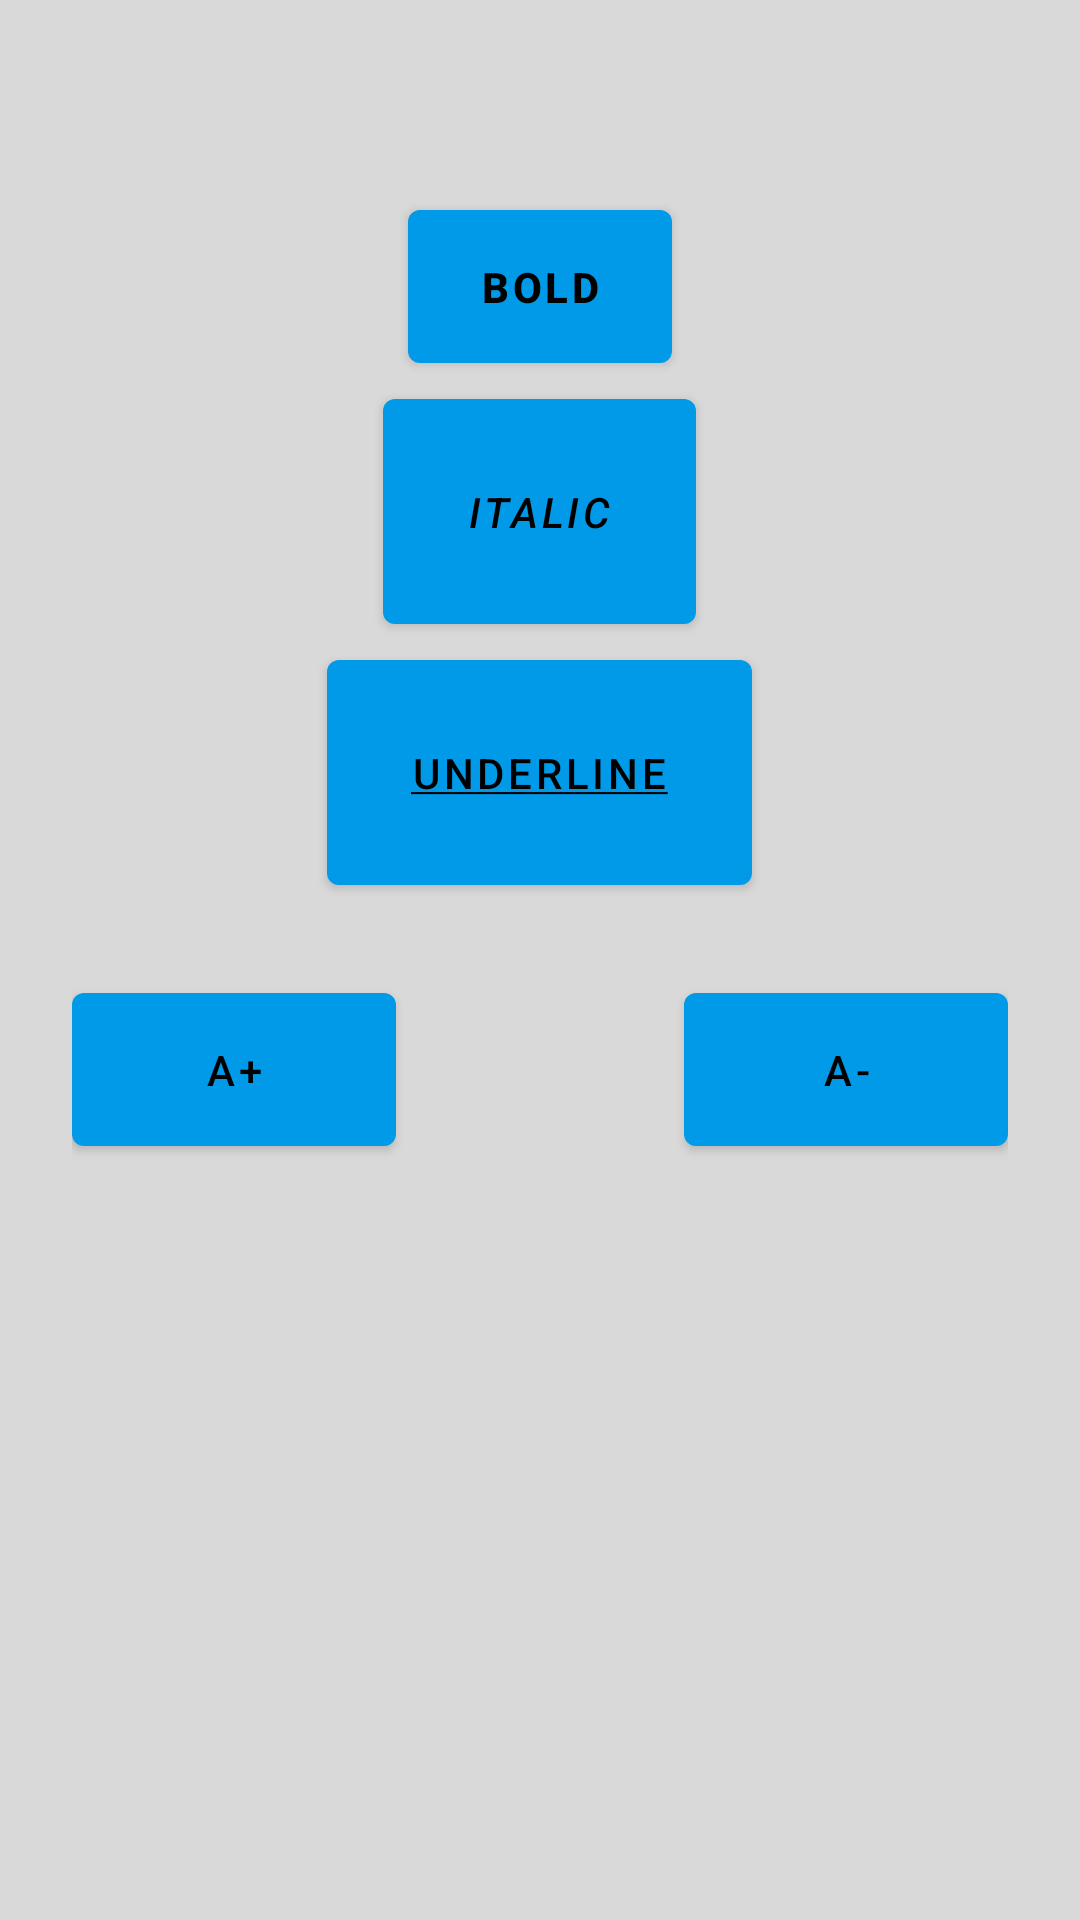

Here is an Android app screen rendered from its layout file. Give the layout XML and the strings, colors and styles it references.
<!-- AndroidManifest.xml: application theme AppTheme -->
<!-- res/layout/fragment_word.xml -->
<?xml version="1.0" encoding="utf-8"?>
<RelativeLayout xmlns:android="http://schemas.android.com/apk/res/android"
    xmlns:app="http://schemas.android.com/apk/res-auto"
    xmlns:tools="http://schemas.android.com/tools"
    android:layout_width="match_parent"
    android:layout_height="match_parent"
    android:background="#D9D9D9"
    tools:context=".WordActivity">

    <LinearLayout
        android:layout_width="match_parent"
        android:layout_height="wrap_content"
        android:layout_alignParentStart="true"
        android:layout_alignParentTop="true"
        android:layout_marginStart="0dp"
        android:layout_marginTop="64dp"
        android:gravity="center_horizontal"
        android:orientation="vertical"
        app:layout_constraintStart_toStartOf="parent"
        app:layout_constraintTop_toTopOf="parent"
        android:layout_alignParentLeft="true"
        android:layout_marginLeft="0dp">

        <android.support.design.button.MaterialButton
            android:id="@+id/boldBtn"
            android:layout_width="wrap_content"
            android:layout_height="wrap_content"
            android:padding="16dp"
            android:text="Bold"
            android:textColor="@android:color/black"
            android:textStyle="bold"
            android:theme="@style/RemoteButton"
            app:rippleColor="@android:color/black" />

        <android.support.design.button.MaterialButton
            android:id="@+id/italicBtn"
            android:layout_width="wrap_content"
            android:layout_height="wrap_content"
            android:padding="28dp"
            android:text="Italic"
            android:textColor="@android:color/black"
            android:textStyle="italic"
            android:theme="@style/RemoteButton"
            app:rippleColor="@android:color/black" />

        <android.support.design.button.MaterialButton
            android:id="@+id/underlineBtn"
            android:layout_width="wrap_content"
            android:layout_height="wrap_content"
            android:padding="28dp"
            android:text="@string/underline"
            android:textColor="@android:color/black"
            android:theme="@style/RemoteButton"
            app:rippleColor="@android:color/black" />

        <LinearLayout
            android:layout_width="match_parent"
            android:layout_height="wrap_content"
            android:layout_margin="24dp"
            android:orientation="horizontal">

            <android.support.design.button.MaterialButton
                android:id="@+id/increaseSizeBtn"
                android:layout_width="60dp"
                android:layout_height="wrap_content"
                android:layout_weight="1"
                android:padding="16dp"
                android:text="A+"
                android:textColor="@android:color/black"
                android:theme="@style/RemoteButton"
                app:rippleColor="@android:color/black" />

            <Space
                android:layout_width="0dp"
                android:layout_height="wrap_content"
                android:layout_weight="2" />

            <android.support.design.button.MaterialButton
                android:id="@+id/decreaseSizeBtn"
                android:layout_width="60dp"
                android:layout_height="wrap_content"
                android:layout_weight="1"
                android:padding="16dp"
                android:text="A-"
                android:textColor="@android:color/black"
                android:theme="@style/RemoteButton"
                app:rippleColor="@android:color/black" />

        </LinearLayout>

    </LinearLayout>

</RelativeLayout>
<!-- resources referenced by this layout -->
<resources>
  <string name="underline">
          <u>Underline</u>
      </string>
  <style name="RemoteButton" parent="AppTheme">
          <item name="colorAccent">#FFFFFF</item>
          <item name="colorButtonNormal">@color/colorPrimary</item>
          <item name="colorControlHighlight">@color/colorPrimary</item>
      </style>
  <style name="AppTheme" parent="Theme.MaterialComponents.Light.DarkActionBar">
          
          <item name="colorPrimary">@color/colorPrimary</item>
          <item name="colorPrimaryDark">@color/colorPrimaryDark</item>
          <item name="colorAccent">@color/colorAccent</item>
      </style>
  <color name="colorPrimary">#019AE8</color>
  <color name="colorPrimaryDark">#0076BF</color>
  <color name="colorAccent">#D81B60</color>
</resources>
